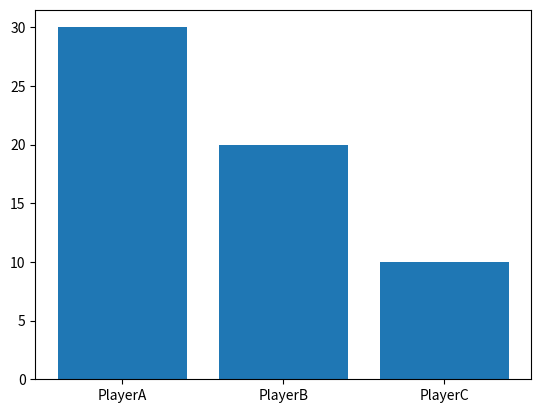

Recreate this plot in Python.
import matplotlib.pyplot as plt
import numpy as np
import random

A = [] # create an empty list for player A
B = [] # create an empty list for player A
C = [] # create an empty list for player A

for _ in range(30):
# create a bias of 70% chance
    if random.random() <= 0.7:
        A.append(1)
    else:
        A.append(0)

for _ in range(20):
# create a bias of 60% chance
    if random.random() <= 0.6:
        B.append(1)
    else:
        B.append(0)

for _ in range(10):
# create a bias of 50% chance
    if random.random() <= 0.5:
        C.append(1)
    else:
        C.append(0)

A_shots=sum(A)
B_shots=sum(B)
C_shots=sum(C)

print(A)
print(B)
print(C)
print(A_shots)
print(B_shots)
print(C_shots)


x = np.arange(3)
plt.bar(x, height= [30,20,10])

plt.xticks(x, ['PlayerA','PlayerB','PlayerC'])
plt.show()
